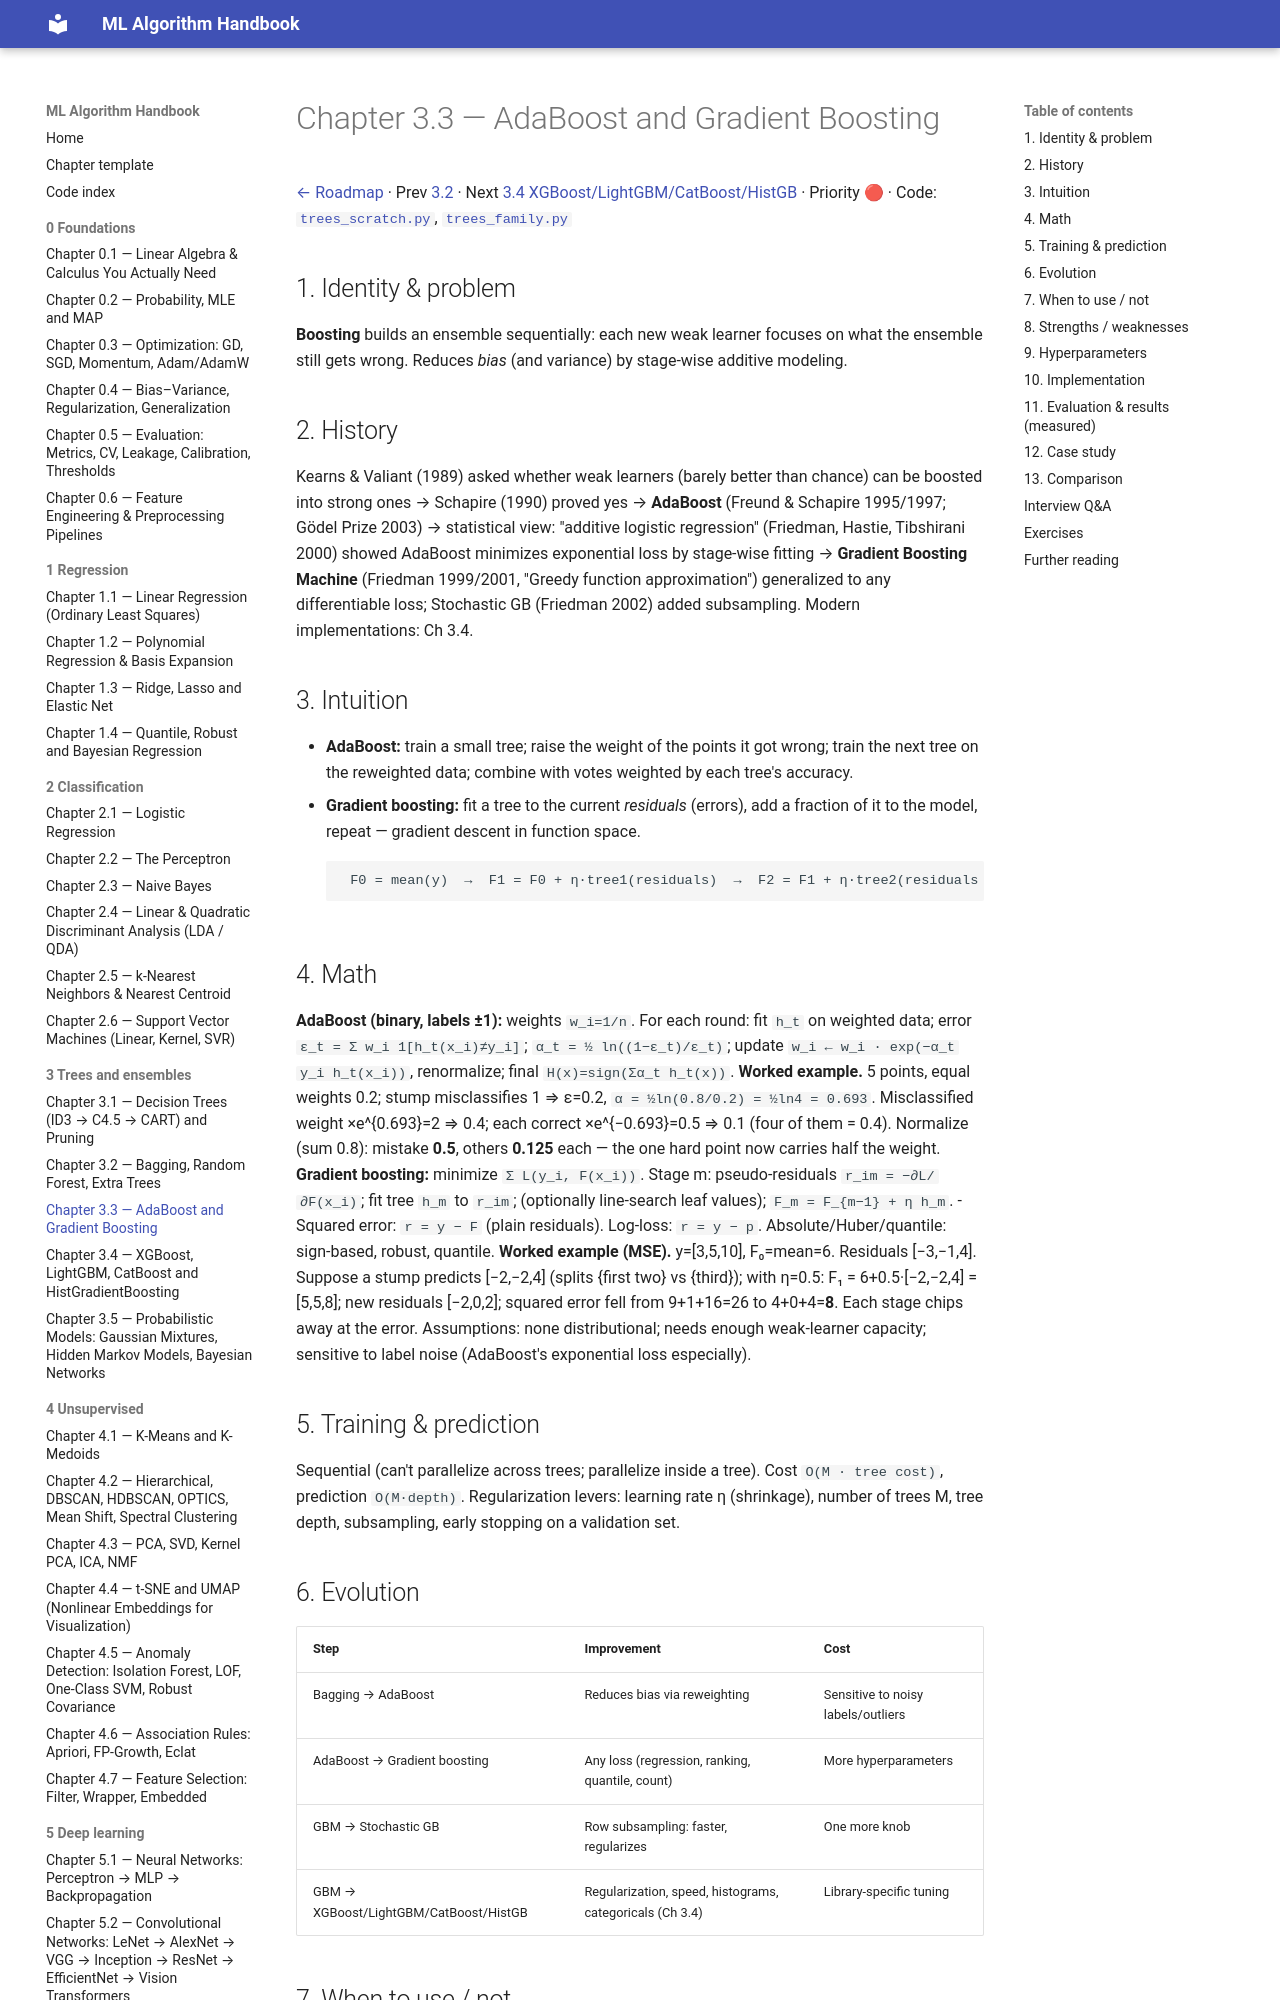

repository: Fuzzy-programmer/ml-algorithm-handbook · page: 03-trees-and-ensembles/03-adaboost-gradient-boosting/index.html · generator: mkdocs

# Chapter 3.3 — AdaBoost and Gradient Boosting

[← Roadmap](../README.md) · Prev [3.2](02-bagging-random-forest.md) · Next [3.4 XGBoost/LightGBM/CatBoost/HistGB](04-xgboost-lightgbm-catboost.md) · Priority 🔴 · Code: [`trees_scratch.py`](../code/trees_scratch.py), [`trees_family.py`](../code/trees_family.py)

## 1. Identity & problem
**Boosting** builds an ensemble sequentially: each new weak learner focuses on what the ensemble still gets wrong. Reduces *bias* (and variance) by stage-wise additive modeling.

## 2. History
Kearns & Valiant (1989) asked whether weak learners (barely better than chance) can be boosted into strong ones → Schapire (1990) proved yes → **AdaBoost** (Freund & Schapire 1995/1997; Gödel Prize 2003) → statistical view: "additive logistic regression" (Friedman, Hastie, Tibshirani 2000) showed AdaBoost minimizes exponential loss by stage-wise fitting → **Gradient Boosting Machine** (Friedman 1999/2001, "Greedy function approximation") generalized to any differentiable loss; Stochastic GB (Friedman 2002) added subsampling. Modern implementations: Ch 3.4.

## 3. Intuition
- **AdaBoost:** train a small tree; raise the weight of the points it got wrong; train the next tree on the reweighted data; combine with votes weighted by each tree's accuracy.
- **Gradient boosting:** fit a tree to the current *residuals* (errors), add a fraction of it to the model, repeat — gradient descent in function space.
```
 F0 = mean(y)  →  F1 = F0 + η·tree1(residuals)  →  F2 = F1 + η·tree2(residuals of F1)  → ...
```

## 4. Math
**AdaBoost (binary, labels ±1):** weights `w_i=1/n`. For each round: fit `h_t` on weighted data; error `ε_t = Σ w_i 1[h_t(x_i)≠y_i]`; `α_t = ½ ln((1−ε_t)/ε_t)`; update `w_i ← w_i · exp(−α_t y_i h_t(x_i))`, renormalize; final `H(x)=sign(Σα_t h_t(x))`.
**Worked example.** 5 points, equal weights 0.2; stump misclassifies 1 ⇒ ε=0.2, `α = ½ln(0.8/0.2) = ½ln4 = 0.693`. Misclassified weight ×e^{0.693}=2 ⇒ 0.4; each correct ×e^{−0.693}=0.5 ⇒ 0.1 (four of them = 0.4). Normalize (sum 0.8): mistake **0.5**, others **0.125** each — the one hard point now carries half the weight.
**Gradient boosting:** minimize `Σ L(y_i, F(x_i))`. Stage m: pseudo-residuals `r_im = −∂L/∂F(x_i)`; fit tree `h_m` to `r_im`; (optionally line-search leaf values); `F_m = F_{m−1} + η h_m`.
- Squared error: `r = y − F` (plain residuals). Log-loss: `r = y − p`. Absolute/Huber/quantile: sign-based, robust, quantile.
**Worked example (MSE).** y=[3,5,10], F₀=mean=6. Residuals [−3,−1,4]. Suppose a stump predicts [−2,−2,4] (splits {first two} vs {third}); with η=0.5: F₁ = 6+0.5·[−2,−2,4] = [5,5,8]; new residuals [−2,0,2]; squared error fell from 9+1+16=26 to 4+0+4=**8**. Each stage chips away at the error.
Assumptions: none distributional; needs enough weak-learner capacity; sensitive to label noise (AdaBoost's exponential loss especially).

## 5. Training & prediction
Sequential (can't parallelize across trees; parallelize inside a tree). Cost `O(M · tree cost)`, prediction `O(M·depth)`. Regularization levers: learning rate η (shrinkage), number of trees M, tree depth, subsampling, early stopping on a validation set.
